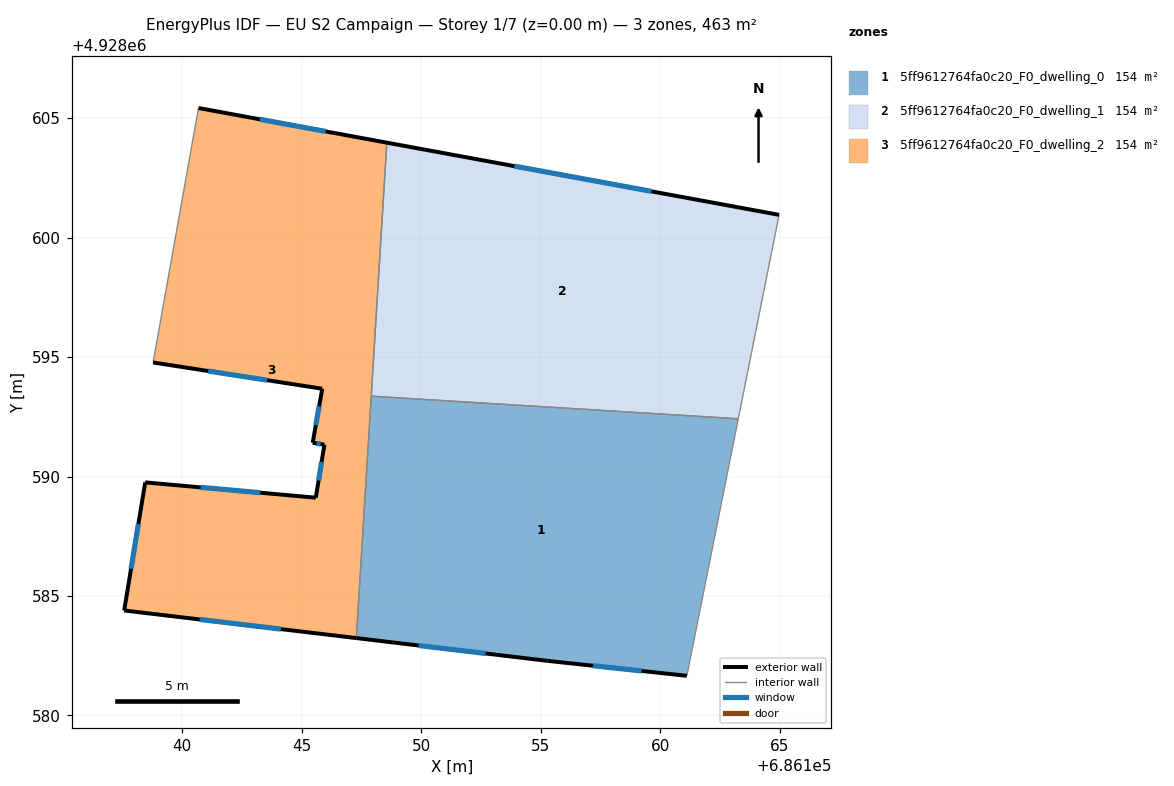
=== STOREY PLAN SPEC (per zone: floor XY polygon, exterior-wall plan segments, windows/doors) ===
zone 1: 5ff9612764fa0c20_F0_dwelling_0  (154.4 m²)
  floor: (686163.27, 4928592.42) (686161.12, 4928581.66) (686155.30, 4928582.29) (686147.29, 4928583.24) (686147.91, 4928593.37)
  exterior wall: (686155.30, 4928582.29) – (686161.12, 4928581.66)  [5.9 m]
    window: (686157.19, 4928582.08) – (686159.23, 4928581.86)  [2.1 m²]
  exterior wall: (686147.29, 4928583.24) – (686155.30, 4928582.29)  [8.1 m]
    window: (686149.89, 4928582.93) – (686152.69, 4928582.60)  [3.0 m²]
  interior walls: 3
zone 2: 5ff9612764fa0c20_F0_dwelling_1  (154.5 m²)
  floor: (686164.98, 4928600.96) (686163.27, 4928592.42) (686147.91, 4928593.37) (686148.56, 4928603.98)
  exterior wall: (686164.98, 4928600.96) – (686148.56, 4928603.98)  [16.7 m]
    window: (686159.64, 4928601.94) – (686153.90, 4928602.99)  [6.1 m²]
  interior walls: 3
zone 3: 5ff9612764fa0c20_F0_dwelling_2  (154.4 m²)
  floor: (686148.56, 4928603.98) (686147.29, 4928583.24) (686137.57, 4928584.40) (686138.45, 4928589.76) (686145.59, 4928589.12) (686145.95, 4928591.34) (686145.46, 4928591.42) (686145.86, 4928593.68) (686138.78, 4928594.78) (686140.68, 4928605.43)
  exterior wall: (686145.86, 4928593.68) – (686145.46, 4928591.42)  [2.3 m]
    window: (686145.73, 4928592.94) – (686145.59, 4928592.15)  [0.8 m²]
  exterior wall: (686138.78, 4928594.78) – (686145.86, 4928593.68)  [7.2 m]
    window: (686141.08, 4928594.42) – (686143.56, 4928594.03)  [2.6 m²]
  exterior wall: (686148.56, 4928603.98) – (686140.68, 4928605.43)  [8.0 m]
    window: (686146.00, 4928604.45) – (686143.24, 4928604.95)  [2.9 m²]
  exterior wall: (686137.57, 4928584.40) – (686147.29, 4928583.24)  [9.8 m]
    window: (686140.73, 4928584.02) – (686144.13, 4928583.62)  [3.6 m²]
  exterior wall: (686138.45, 4928589.76) – (686137.57, 4928584.40)  [5.4 m]
    window: (686138.16, 4928588.01) – (686137.86, 4928586.14)  [2.0 m²]
  exterior wall: (686145.59, 4928589.12) – (686138.45, 4928589.76)  [7.2 m]
    window: (686143.27, 4928589.32) – (686140.77, 4928589.55)  [2.6 m²]
  exterior wall: (686145.95, 4928591.34) – (686145.59, 4928589.12)  [2.2 m]
    window: (686145.83, 4928590.61) – (686145.71, 4928589.84)  [0.8 m²]
  exterior wall: (686145.46, 4928591.42) – (686145.95, 4928591.34)  [0.5 m]
    window: (686145.62, 4928591.39) – (686145.79, 4928591.36)  [0.2 m²]
  interior walls: 3

=== DERIVED (storey summary) ===
Building: EU S2 Campaign
Storey: 1 of 7  (floor level z = 0.00 m)
Storey gross floor area: 463.4 m²
Zones on this storey: 3
  - 5ff9612764fa0c20_F0_dwelling_0: floor 154.4 m²; exterior wall 13.9 m (41.8 m²); 2 window(s) 5.1 m²; WWR 12.2%
  - 5ff9612764fa0c20_F0_dwelling_1: floor 154.5 m²; exterior wall 16.7 m (50.1 m²); 1 window(s) 6.1 m²; WWR 12.2%
  - 5ff9612764fa0c20_F0_dwelling_2: floor 154.4 m²; exterior wall 42.6 m (127.8 m²); 8 window(s) 15.6 m²; WWR 12.2%
Zone adjacency (shared interzone walls):
  - 5ff9612764fa0c20_F0_dwelling_0 ↔ 5ff9612764fa0c20_F0_dwelling_1
  - 5ff9612764fa0c20_F0_dwelling_0 ↔ 5ff9612764fa0c20_F0_dwelling_2
  - 5ff9612764fa0c20_F0_dwelling_1 ↔ 5ff9612764fa0c20_F0_dwelling_2